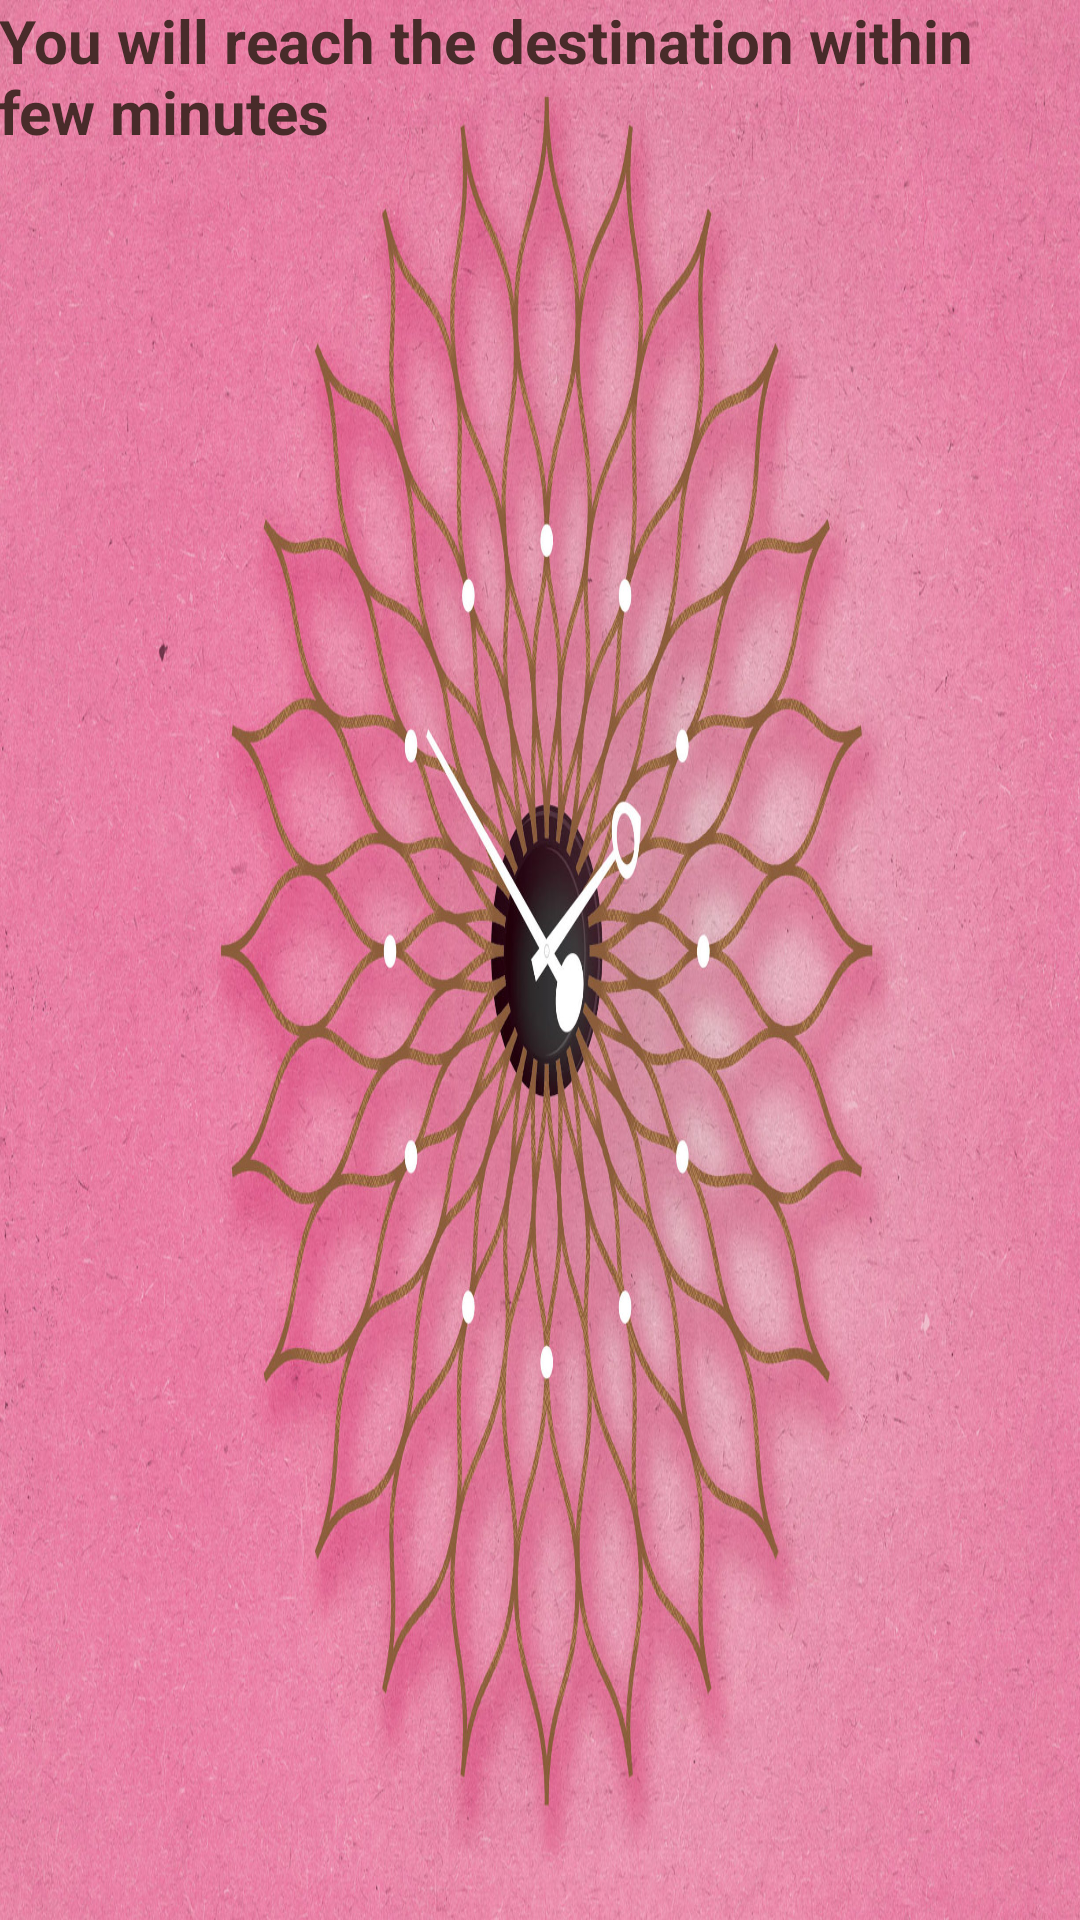

Reconstruct the res/layout file that produces this screen, plus the resources it refers to.
<!-- AndroidManifest.xml: application theme AppTheme -->
<!-- res/layout/activity_notification.xml -->
<RelativeLayout xmlns:android="http://schemas.android.com/apk/res/android"
    xmlns:tools="http://schemas.android.com/tools" android:layout_width="match_parent"
    android:layout_height="match_parent" android:paddingLeft="@dimen/activity_horizontal_margin"
    android:paddingRight="@dimen/activity_horizontal_margin"
    android:paddingTop="@dimen/activity_vertical_margin"
    android:paddingBottom="@dimen/activity_vertical_margin"
    android:background="@drawable/third"
    tools:context="com.example.rukshani.countdown.Notification">

    <LinearLayout
        android:orientation="vertical"
        android:layout_width="fill_parent"
        android:layout_height="wrap_content">

        <TextView
            android:layout_width="wrap_content"
            android:layout_height="wrap_content"
            android:text="@string/DestinationReminder"
            android:id="@+id/tv_notification"
            android:textColor="#ff482b2a"
            android:textStyle="bold"
            android:textSize="20sp"
            android:typeface="sans"
            android:layout_gravity="center_horizontal" />
    </LinearLayout>
</RelativeLayout>
<!-- resources referenced by this layout -->
<resources>
  <!-- drawable third: jpg bitmap (drawable, 757053 bytes) -->
  <string name="DestinationReminder">You will reach the destination within few minutes</string>
  <style name="AppTheme" parent="Theme.AppCompat.Light.DarkActionBar">
          
      </style>
</resources>
